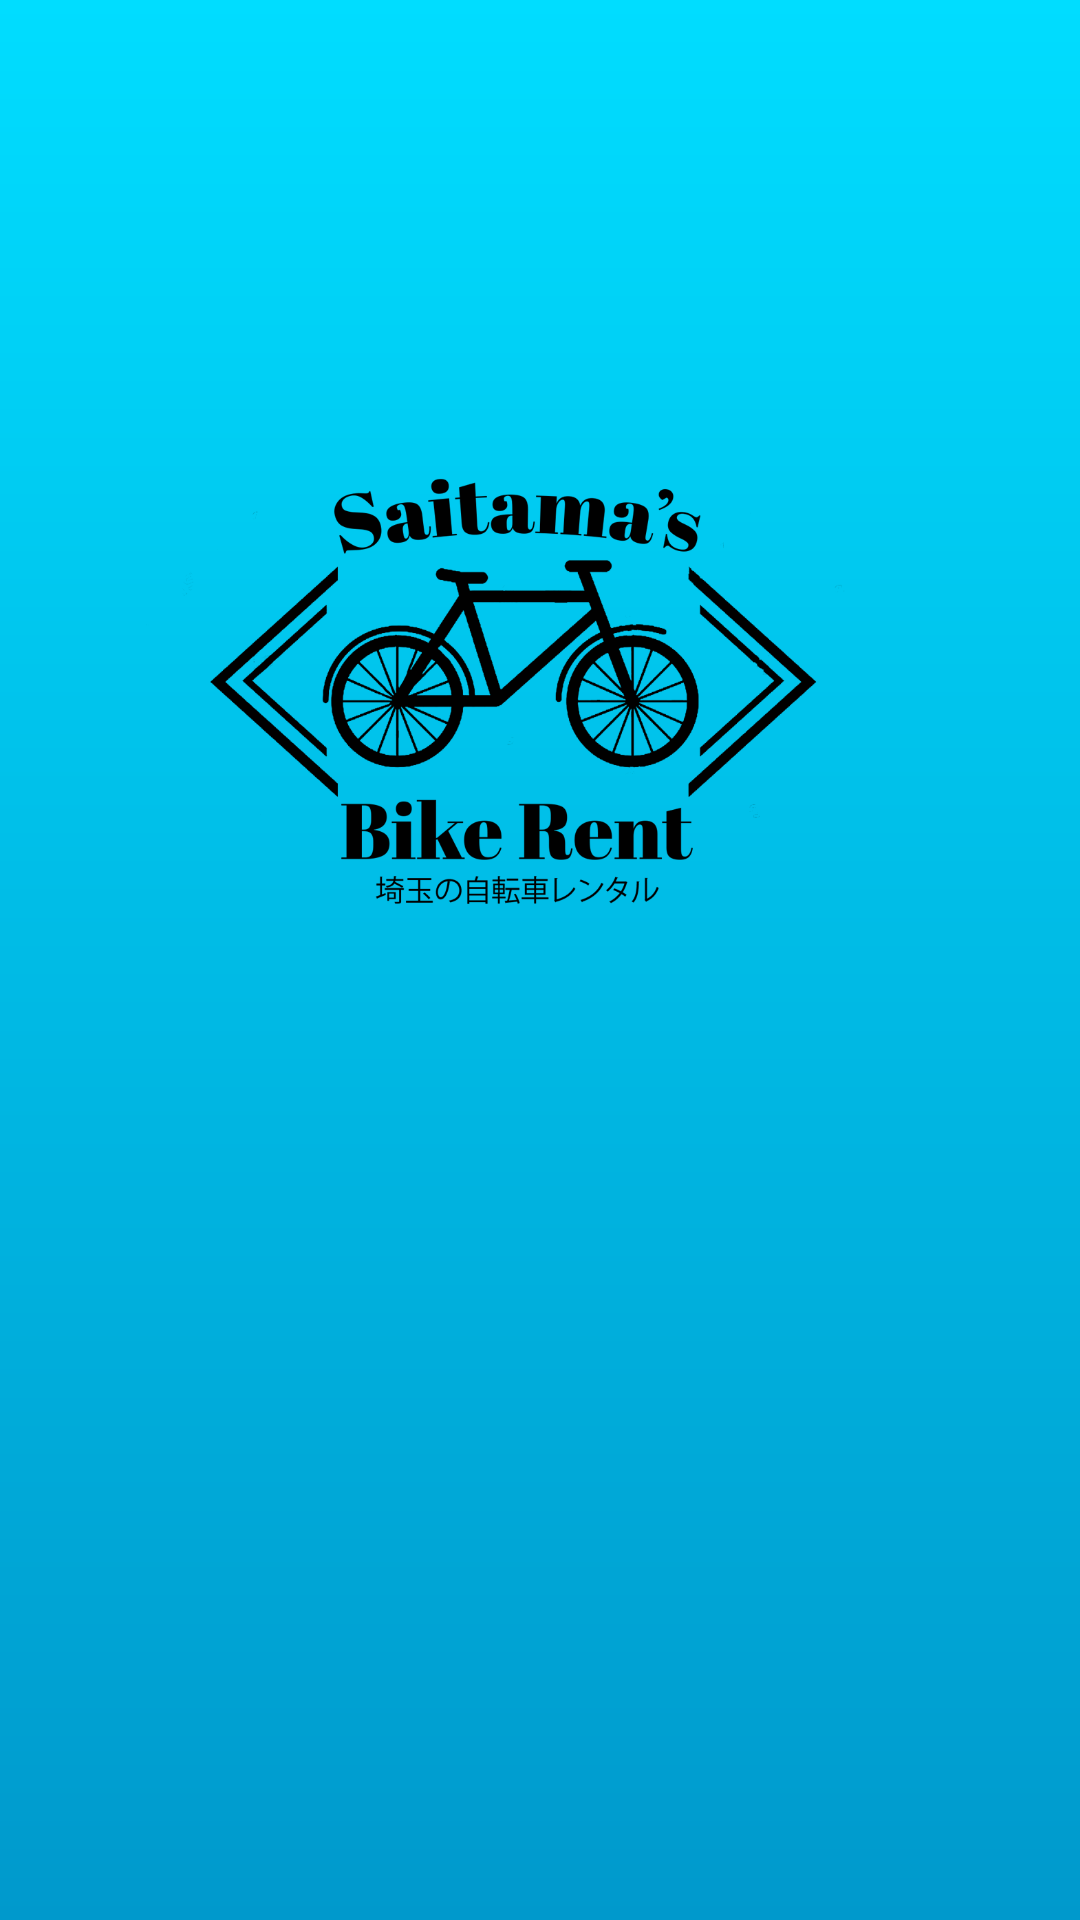

This screen was rendered from an Android layout file. Write that file and the resources it references.
<!-- AndroidManifest.xml: application theme AppTheme -->
<!-- res/layout/nav_header_main.xml -->
<?xml version="1.0" encoding="utf-8"?>
<RelativeLayout xmlns:android="http://schemas.android.com/apk/res/android"
    android:layout_width="match_parent"
    android:layout_height="@dimen/nav_header_height"
    android:layout_gravity="left"
    android:gravity="top"
    android:orientation="vertical"
    android:paddingBottom="0dp"
    android:paddingLeft="0dp"
    android:paddingRight="@dimen/activity_horizontal_margin"
    android:paddingTop="5dp"
    android:theme="@style/ThemeOverlay.AppCompat.Dark">

    <ImageView
        android:id="@+id/imageView"
        android:layout_width="wrap_content"
        android:layout_height="wrap_content"
        android:layout_alignParentTop="true"
        android:src="@mipmap/logo_drawer2" />

</RelativeLayout>
<!-- resources referenced by this layout -->
<resources>
  <dimen name="activity_horizontal_margin">16dp</dimen>
  <dimen name="nav_header_height">160dp</dimen>
  <!-- mipmap logo_drawer2: png bitmap (mipmap-xhdpi, 95910 bytes) -->
  <style name="AppTheme" parent="Theme.AppCompat.NoActionBar">
          
          <item name="colorPrimary">@color/colorPrimary</item>
          <item name="colorPrimaryDark">@color/colorPrimaryDark</item>
          <item name="colorAccent">@color/colorAccent</item>
          <item name="android:windowBackground">@drawable/background_gradient</item>
          <item name="colorControlNormal">@color/iron</item>
          <item name="colorControlActivated">@color/white</item>
          <item name="colorControlHighlight">@color/white</item>
          <item name="android:textColorHint">@color/iron</item>
          <item name="colorButtonNormal">@color/colorPrimaryDark</item>
          <item name="android:buttonStyle">@style/Button</item>
          <item name="windowActionBar">false</item>
          <item name="windowNoTitle">true</item>
      </style>
  <color name="colorPrimary">@android:color/holo_blue_light</color>
  <color name="colorPrimaryDark">@android:color/holo_blue_dark</color>
  <color name="colorAccent">@android:color/holo_blue_bright</color>
  <!-- drawable background_gradient (drawable) -->
  <?xml version="1.0" encoding="utf-8"?>
  <shape xmlns:android="http://schemas.android.com/apk/res/android"
      android:shape="rectangle" >
  
      <gradient
          android:endColor="@color/colorPrimaryDark"
          android:angle="-45"
          android:startColor="@color/colorAccent"
          android:type="linear" >
      </gradient>
  
  </shape>
  <color name="iron">#CCCCCC</color>
  <color name="white">#FFFFFF</color>
  <style name="Button" parent="android:Widget.Button">
          <item name="android:background">@color/colorAccentLight</item>
          <item name="android:minHeight">48dip</item>
          <item name="android:minWidth">64dip</item>
          <item name="android:textColor">#ffffff</item>
          <item name="android:textStyle">bold</item>
      </style>
  <color name="colorAccentLight">#ffe69e32</color>
</resources>
